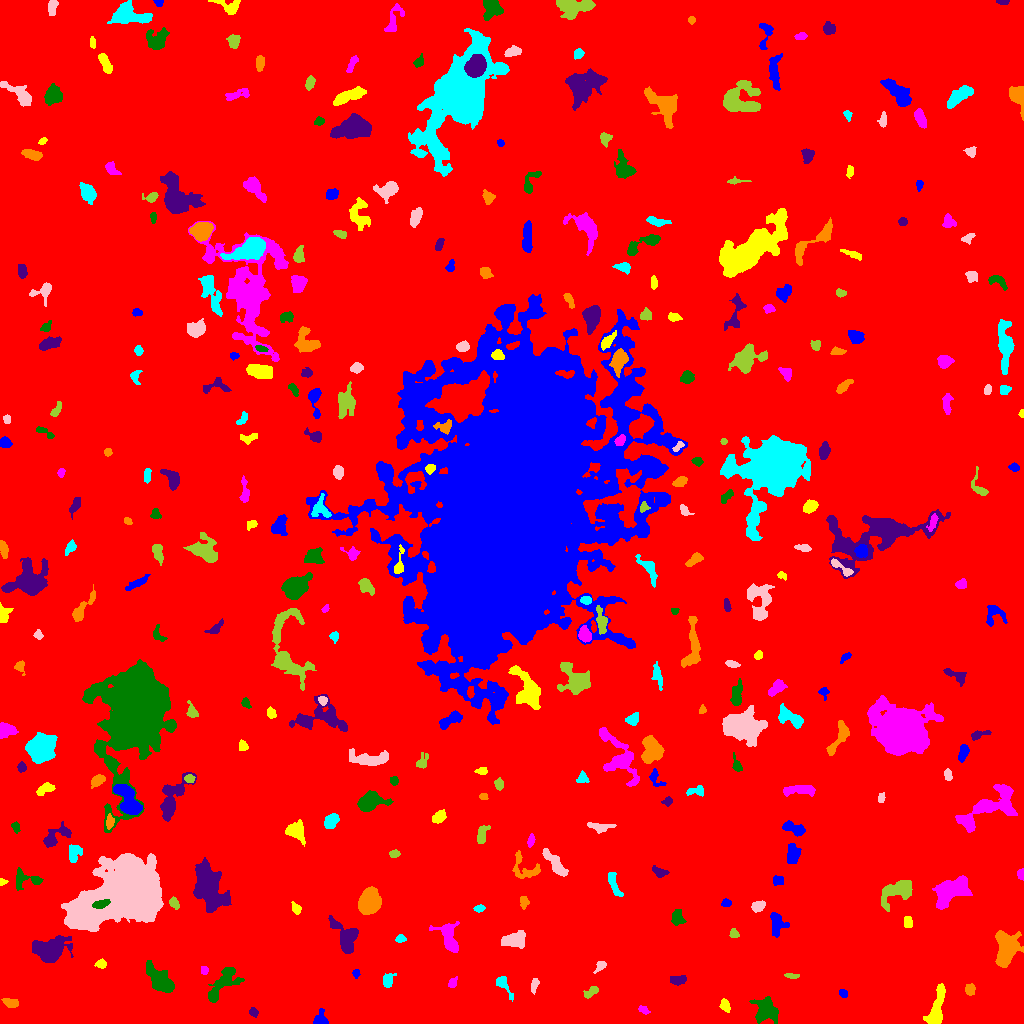

The data file committed next to this chart (first rows):
ID, X, Y, A, B, theta, total_flux, mu_max, mu_median, mu_mean, R_fwhm, R_e, R10, R90, x_start, x_end, y_start, y_end, area, greylevel
0, 509.7, 514.5, 296.3, 294.4, -1.073, 2326940, 15.0, 2.0, 2.64, 78.26, 252.3, 95.89, 406, 0, 1023, 0, 1023, 881518, 2.64
1, 320.3, 4.138, 3.677, 2.847, 1.3, 370.0, 7.0, 2.0, 2.403, 3.7, 3.432, 1.262, 5.499, 313, 328, 0, 15, 154, 8.403
2, 725.2, 17.95, 3.349, 2, -1.216, 223.0, 4.0, 2.0, 1.956, 4.853, 3.385, 1.382, 5.015, 719, 730, 11, 25, 114, 7.956
3, 643.6, 13.5, 2.801, 1.648, -0.538, 138.0, 4.0, 2.0, 1.792, 3.742, 2.646, 0.9772, 4.26, 638, 650, 9, 18, 77, 7.792
4, 765.8, 13.49, 6.421, 5.037, -0.946, 1315, 7.0, 3.0, 2.834, 7.313, 6.457, 2.523, 10.12, 749, 778, 0, 27, 464, 8.834
5, 253.8, 11.27, 2.254, 1.914, -0.682, 196.0, 6.0, 2.0, 2.579, 3.385, 2.646, 0.9772, 4.107, 249, 258, 6, 16, 76, 8.579
6, 10.77, 20.57, 3.899, 2.131, -0.2835, 396.0, 5.0, 3.0, 2.977, 4.983, 3.7, 1.493, 5.614, 1, 18, 16, 25, 133, 9.977
7, 502.6, 39.97, 6.002, 2.468, -0.9771, 268.0, 4.0, 1.0, 1.54, 4.853, 3.742, 1.382, 6.232, 496, 513, 22, 47, 174, 8.54
8, 534.3, 38.76, 3.51, 1.637, 1.27, 195.0, 5.0, 2.0, 1.99, 3.385, 2.932, 1.128, 4.652, 531, 539, 29, 45, 98, 7.99
9, 591.2, 31.66, 4.376, 1.911, 0.6226, 218.0, 4.0, 2.0, 1.787, 4.687, 3.338, 1.262, 5.323, 583, 598, 25, 37, 122, 7.787
10, 132.9, 32.76, 2.149, 1.817, 0.655, 123.0, 5.0, 1.0, 1.708, 2.257, 2.257, 0.7979, 3.909, 129, 138, 27, 37, 72, 7.708
11, 843.2, 29.75, 2.312, 1.677, -0.3776, 213.0, 6.0, 3.0, 3.087, 3.568, 2.523, 0.9772, 3.909, 839, 847, 26, 34, 69, 9.087
12, 936.5, 14.83, 11.45, 3.31, 1.318, 1786, 10.0, 4.0, 4.059, 6.747, 6.817, 2.585, 10.45, 923, 945, 0, 40, 440, 9.059
13, 452.6, 41.05, 2.809, 1.789, 1.066, 156.0, 4.0, 2.0, 1.857, 3.909, 2.706, 0.9772, 4.37, 448, 457, 36, 47, 84, 7.857
14, 222, 39.79, 11.89, 4.412, 0.8954, 1177, 7.0, 2.0, 2.335, 5.726, 6.457, 2.394, 10.59, 208, 244, 21, 56, 504, 8.335
15, 678.5, 43.66, 4.186, 2.104, 0.1025, 292.0, 5.0, 2.0, 2.056, 3.785, 3.613, 1.382, 5.809, 670, 686, 38, 48, 142, 8.056
16, 969.7, 34.44, 2.671, 2.329, 1.49, 239.0, 5.0, 2.0, 2.173, 3.613, 3.141, 1.128, 4.951, 965, 975, 28, 40, 110, 8.173
17, 387.5, 43.26, 3.525, 2.6, 1.119, 260.0, 4.0, 2.0, 1.844, 5.14, 3.338, 1.382, 5.232, 383, 396, 36, 50, 141, 7.844
18, 600.4, 57.84, 2.949, 1.817, 0.805, 147.0, 4.0, 1.0, 1.515, 3.613, 2.646, 0.9772, 4.442, 593, 606, 50, 62, 97, 10.52
19, 792, 47.7, 3.773, 1.222, -0.05778, 142.0, 5.0, 2.0, 1.945, 2.585, 2.585, 0.9772, 4.146, 784, 799, 45, 50, 73, 7.945
20, 819.1, 52.84, 6.263, 2.306, -0.007557, 560.0, 8.0, 3.0, 3.128, 4.478, 3.7, 1.382, 6.18, 811, 836, 48, 58, 179, 9.128
21, 356.1, 50.14, 1.852, 1.679, 1.533, 153.0, 5.0, 3.0, 2.55, 3.141, 2.257, 0.9772, 3.478, 352, 360, 45, 54, 60, 9.55
22, 101.3, 59.64, 2.327, 2.107, 0.1642, 250.0, 6.0, 3.0, 2.778, 3.949, 2.821, 1.128, 4.406, 94, 106, 55, 65, 90, 10.78
23, 204.3, 52.7, 2.026, 1.84, -1.448, 142.0, 4.0, 2.0, 2.254, 3.613, 2.459, 0.9772, 3.827, 201, 208, 49, 57, 63, 8.254
24, 161.2, 41.97, 7.764, 4.035, -0.8267, 3103, 15.0, 5.0, 5.933, 7.548, 6.531, 2.646, 10.82, 146, 174, 31, 63, 523, 10.93
25, 49.03, 72.98, 8.205, 5.595, 0.1562, 4927, 19.0, 5.0, 6.862, 7.939, 7.548, 2.932, 12.78, 32, 73, 61, 88, 718, 13.86
26, 1007, 76.27, 7.986, 4.778, 1.481, 3990, 22.0, 5.0, 5.894, 5.726, 6.979, 2.585, 11.62, 995, 1023, 56, 93, 677, 11.89
27, 400, 84.7, 2.501, 1.835, 0.06798, 140.0, 5.0, 2.0, 1.842, 2.585, 2.523, 0.9772, 4.068, 395, 406, 81, 89, 76, 7.842
28, 513.8, 83.29, 5.747, 3.135, 0.1755, 1200, 9.0, 3.0, 3.659, 6.408, 5.202, 2.111, 8.137, 501, 525, 75, 93, 328, 9.659
29, 733.9, 89.83, 2.536, 2.114, -1.008, 207.0, 5.0, 3.0, 2.62, 3.613, 2.985, 1.128, 4.514, 729, 739, 86, 95, 79, 8.62
30, 631.7, 85.98, 2.394, 1.669, -0.06089, 213.0, 8.0, 2.0, 2.341, 2.985, 2.523, 0.7979, 3.989, 626, 637, 81, 90, 91, 9.341
31, 776.5, 100.9, 6.433, 3.566, -1.42, 626.0, 7.0, 2.0, 2.285, 4.068, 4.82, 1.784, 7.838, 770, 789, 86, 111, 274, 8.285
32, 907.4, 101.5, 2.842, 2.242, -1.555, 195.0, 4.0, 2.0, 1.95, 4.687, 3.141, 1.262, 4.787, 904, 912, 96, 107, 100, 7.95
33, 448.7, 86.3, 8.1, 4.488, -1.147, 772.0, 5.0, 2.0, 1.883, 6.408, 6.077, 2.394, 9.508, 429, 459, 71, 102, 410, 7.883
34, 676.7, 106.4, 3.627, 2.539, -1.552, 403.0, 6.0, 2.0, 2.343, 4.787, 3.613, 1.382, 5.971, 671, 686, 98, 114, 172, 8.343
35, 344.8, 85.97, 9.921, 5.13, -1.066, 2505, 11.0, 5.0, 5.061, 7.527, 7.159, 2.764, 11.27, 328, 358, 70, 108, 495, 9.061
36, 369.5, 122.2, 5.397, 4.486, 1.196, 8049, 42.0, 13.0, 15.57, 7.464, 6.283, 2.523, 10.05, 358, 381, 109, 137, 517, 21.57
37, 479.4, 115.1, 2.538, 1.712, 0.2186, 170.0, 4.0, 2.0, 2.297, 4.146, 2.706, 1.128, 4.107, 473, 485, 111, 119, 74, 8.297
38, 758.2, 117.2, 3.296, 2.281, 0.4879, 458.0, 8.0, 3.0, 3.393, 4.478, 3.523, 1.382, 5.499, 751, 765, 111, 123, 135, 9.393
39, 174, 120.3, 2.938, 1.846, -0.9925, 325.0, 6.0, 3.0, 3.25, 4.37, 3.038, 1.262, 4.583, 169, 179, 114, 127, 100, 12.25
40, 839.3, 121.8, 2.642, 1.59, -0.6654, 135.0, 4.0, 1.0, 1.436, 3.656, 2.585, 0.9772, 4.146, 834, 846, 116, 127, 94, 10.44
41, 726.1, 120.6, 2.233, 1.726, -0.07032, 190.0, 8.0, 2.0, 2.533, 2.394, 2.326, 0.7979, 3.949, 721, 731, 117, 125, 75, 8.533
42, 296.2, 114.7, 2.889, 1.982, -1.08, 214.0, 5.0, 2.0, 2.253, 3.742, 3.09, 1.128, 4.687, 291, 301, 109, 122, 95, 8.253
43, 950.7, 132.4, 9.079, 4.716, 0.5858, 4251, 15.0, 5.0, 5.855, 8.938, 7.756, 3.038, 12.26, 932, 972, 114, 148, 726, 11.86
44, 100.4, 119.2, 4.182, 1.848, 0.2346, 961.0, 15.0, 7.0, 7.226, 4.549, 3.613, 1.493, 5.47, 92, 110, 115, 124, 133, 71.23
45, 208, 134.7, 10.76, 5.904, -1.206, 7566, 26.0, 5.0, 6.643, 7.269, 8.612, 3.192, 15.67, 193, 231, 111, 166, 1139, 12.64
46, 523.7, 122, 3.105, 2.081, -1.511, 263.0, 6.0, 3.0, 2.657, 3.989, 3.141, 1.128, 4.886, 520, 529, 114, 127, 99, 9.657
47, 614.6, 137.4, 7.142, 2.088, -1.215, 280.0, 5.0, 1.0, 1.429, 2.932, 3.989, 1.382, 7.092, 608, 623, 127, 151, 196, 7.429
48, 121, 126.8, 22.73, 11.13, 0.3325, 109978, 92.0, 14.0, 22.29, 16.21, 16.97, 6.482, 29.44, 61, 163, 92, 170, 4935, 27.29
49, 899.2, 132.7, 9.068, 4.839, 0.4472, 1453, 8.0, 2.0, 2.81, 6.747, 6.531, 2.459, 10.75, 881, 912, 112, 143, 517, 8.81
50, 461, 146.9, 8.424, 5.533, 0.0131, 4606, 18.0, 5.0, 5.943, 7.203, 7.715, 2.932, 13.24, 439, 486, 129, 164, 775, 10.94
51, 778.1, 143.3, 3.054, 2.309, 0.1809, 195.0, 3.0, 2.0, 1.931, 4.583, 3.29, 1.382, 5.046, 773, 783, 138, 148, 101, 8.931
52, 2.094, 141.5, 1.911, 1.675, 0.09855, 127.0, 5.0, 2.0, 2.646, 2.706, 2.034, 0.7979, 3.29, 0, 8, 138, 145, 48, 8.646
53, 1021, 148.9, 2.748, 1.72, -1.488, 218.0, 6.0, 3.0, 3.07, 3.656, 2.646, 0.9772, 4.146, 1017, 1023, 143, 155, 71, 9.07
54, 26.22, 143.8, 8.35, 4.159, -0.08515, 721.0, 7.0, 3.0, 2.731, 4.618, 5.14, 1.871, 7.999, 16, 43, 133, 156, 264, 8.731
55, 658.9, 151.2, 3.733, 2.056, -0.4009, 286.0, 6.0, 2.0, 2.252, 3.909, 3.241, 1.262, 5.293, 652, 669, 146, 158, 127, 8.252
56, 525.1, 155.4, 8.916, 6.048, -0.5138, 418.0, 5.0, 1.0, 1.348, 2.585, 5.382, 1.954, 8.612, 512, 540, 145, 173, 310, 7.348
57, 74.34, 171, 4.8, 3.31, 1.369, 651.0, 7.0, 3.0, 3.321, 4.983, 4.687, 1.784, 7.092, 69, 82, 161, 179, 196, 9.321
58, 555.3, 159.7, 8.589, 2.512, -0.8915, 1046, 7.0, 3.0, 3.363, 6.747, 5.557, 2.185, 8.538, 542, 568, 147, 175, 311, 9.363
59, 394.4, 169.8, 2.389, 1.849, 0.1186, 173.0, 4.0, 2.0, 2.218, 4.107, 2.706, 1.128, 4.146, 389, 400, 166, 174, 78, 8.218
... 296 more rows
